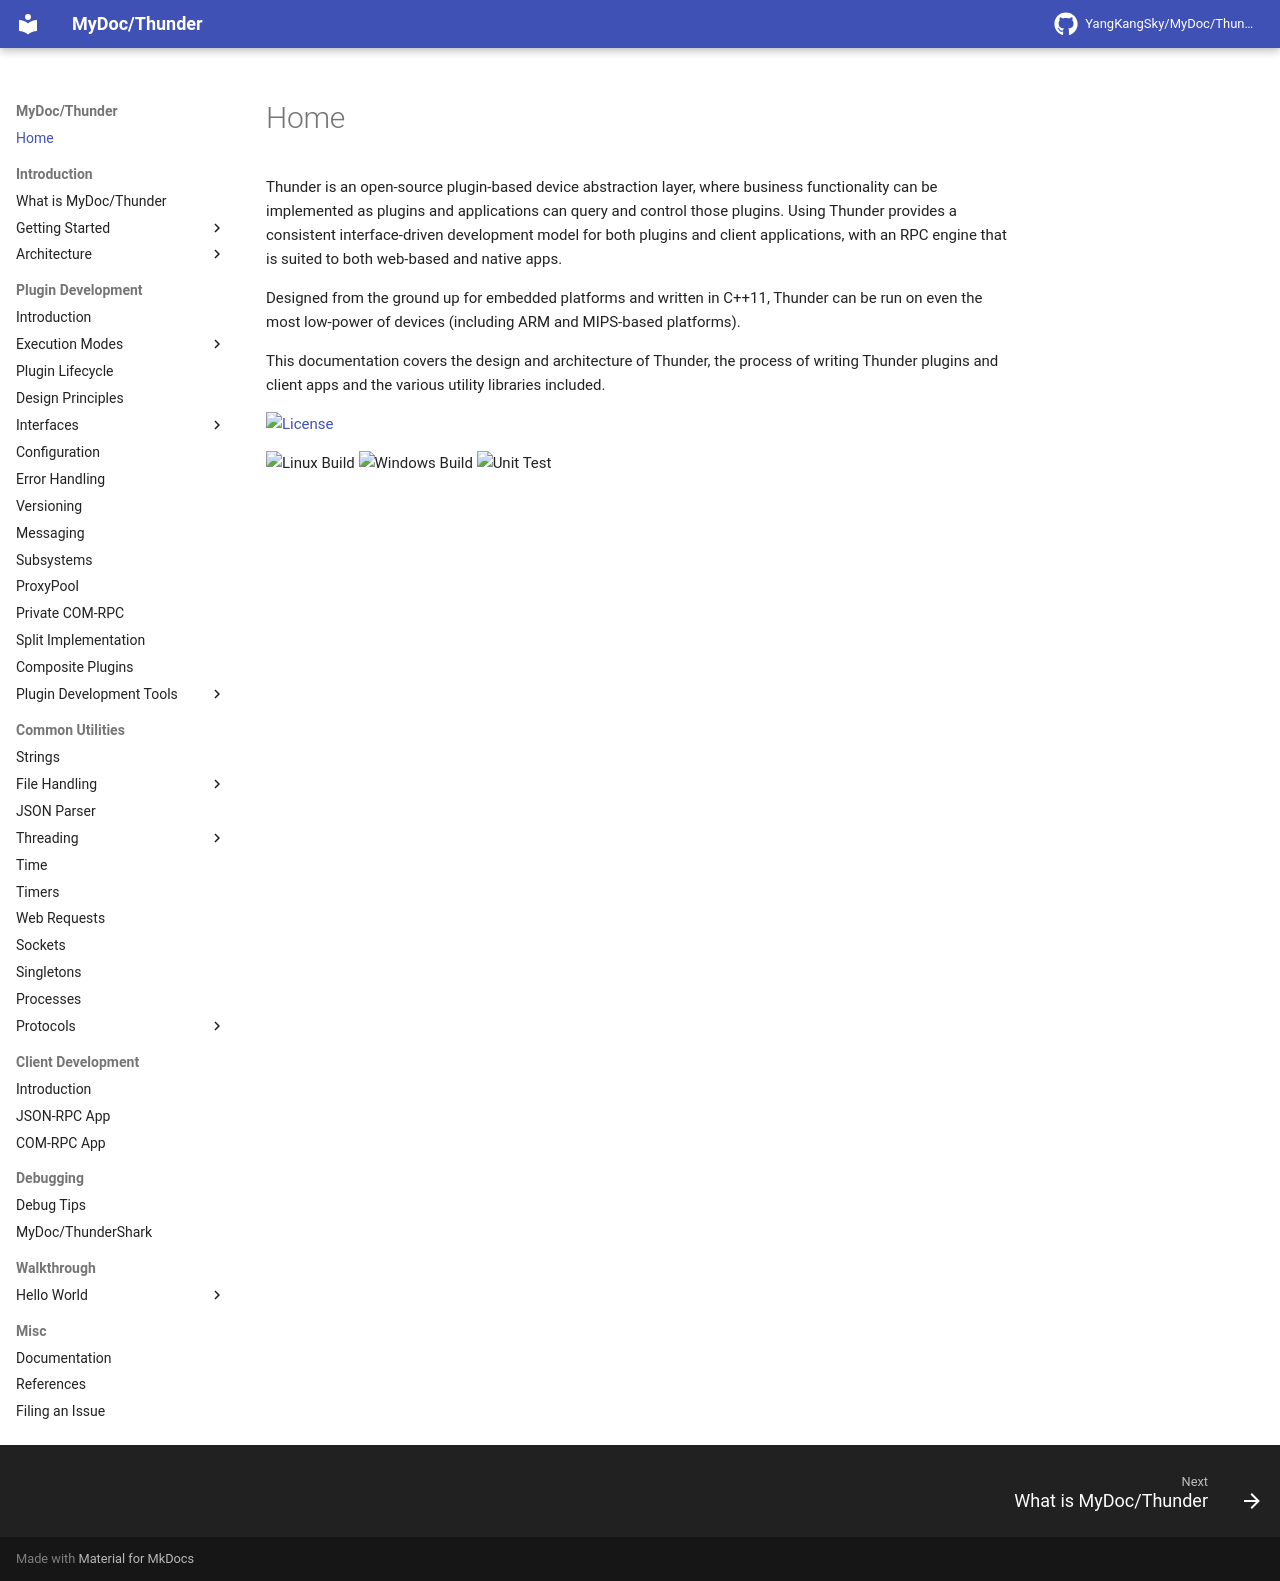

repository: YangKangSky/MyDoc · page: index.html · generator: mkdocs

# MyDoc
